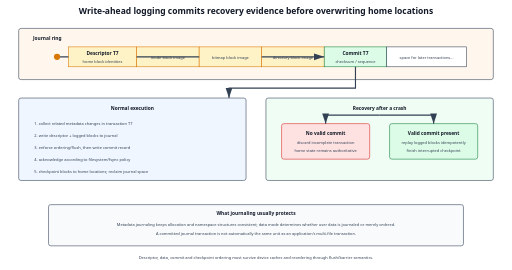
t = 0.00 s
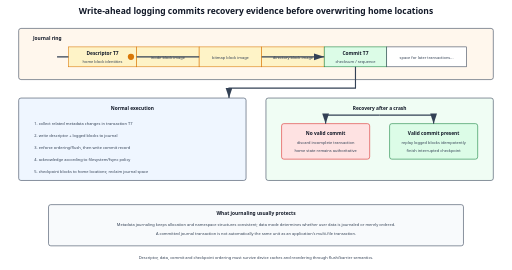
t = 1.75 s
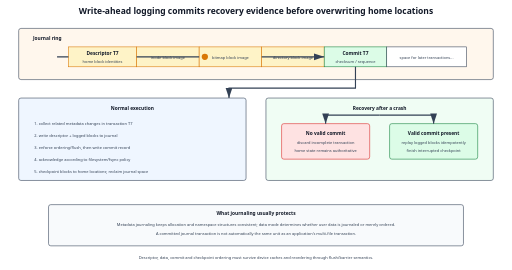
t = 3.50 s
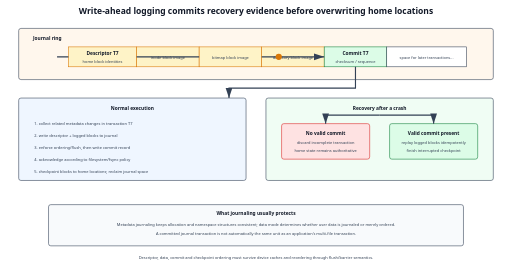
t = 5.25 s

The animated SVG that drew these frames (rendered in a browser with its animation timeline set to each time). Animation: 1 SMIL element (animateMotion=1); one cycle of 7.00 s, repeats indefinitely.

<svg xmlns="http://www.w3.org/2000/svg" width="1800" height="950" viewBox="0 0 1800 950" role="img" aria-labelledby="title desc">
  <title id="title">Write-ahead journal commit, checkpoint, and recovery</title>
  <desc id="desc">An animated transaction writes a descriptor and logged metadata to the journal, flushes, writes a commit record, then checkpoints blocks to home locations. Recovery replays only complete committed transactions.</desc>
  <defs><marker id="a" markerWidth="10" markerHeight="10" refX="9" refY="3" orient="auto"><path d="M0,0 L0,6 L9,3z" fill="#334155"/></marker><style>.h{font:700 30px system-ui,sans-serif;fill:#111827}.t{font:700 17px system-ui,sans-serif;fill:#111827}.s{font:14px system-ui,sans-serif;fill:#334155}.box{stroke:#334155;stroke-width:2}.line{fill:none;stroke:#334155;stroke-width:4;marker-end:url(#a)}.journal{fill:#fef3c7;stroke:#d97706;stroke-width:2}.home{fill:#dbeafe;stroke:#2563eb;stroke-width:2}.ok{fill:#dcfce7;stroke:#15803d;stroke-width:2}.bad{fill:#fee2e2;stroke:#dc2626;stroke-width:2}</style></defs>
  <rect width="1800" height="950" fill="#fff"/><text x="900" y="48" text-anchor="middle" class="h">Write-ahead logging commits recovery evidence before overwriting home locations</text>
  <rect x="65" y="100" width="1670" height="180" rx="8" fill="#fff7ed" class="box"/><text x="115" y="140" class="t">Journal ring</text>
  <rect x="240" y="165" width="240" height="70" class="journal"/><text x="360" y="195" text-anchor="middle" class="t">Descriptor T7</text><text x="360" y="221" text-anchor="middle" class="s">home block identities</text>
  <rect x="480" y="165" width="220" height="70" class="journal"/><text x="590" y="207" text-anchor="middle" class="s">inode block image</text>
  <rect x="700" y="165" width="220" height="70" class="journal"/><text x="810" y="207" text-anchor="middle" class="s">bitmap block image</text>
  <rect x="920" y="165" width="220" height="70" class="journal"/><text x="1030" y="207" text-anchor="middle" class="s">directory block image</text>
  <rect x="1140" y="165" width="220" height="70" class="ok"/><text x="1250" y="195" text-anchor="middle" class="t">Commit T7</text><text x="1250" y="221" text-anchor="middle" class="s">checksum / sequence</text>
  <rect x="1360" y="165" width="280" height="70" fill="#fff" class="box"/><text x="1500" y="207" text-anchor="middle" class="s">space for later transactions...</text>
  <path id="journalPath" d="M200 200 H240 M480 200 H700 M920 200 H1140" class="line"/>
  <circle cx="200" cy="200" r="11" fill="#d97706"><animateMotion dur="7s" repeatCount="indefinite" path="M0 0 H1040"/></circle>

  <rect x="65" y="345" width="800" height="290" rx="8" fill="#eff6ff" class="box"/><text x="465" y="387" text-anchor="middle" class="t">Normal execution</text>
  <text x="120" y="440" class="s">1. collect related metadata changes in transaction T7</text><text x="120" y="482" class="s">2. write descriptor + logged blocks to journal</text><text x="120" y="524" class="s">3. enforce ordering/flush, then write commit record</text><text x="120" y="566" class="s">4. acknowledge according to filesystem/fsync policy</text><text x="120" y="608" class="s">5. checkpoint blocks to home locations; reclaim journal space</text>
  <path d="M1250 235 V310 H805 V345" class="line"/>

  <rect x="935" y="345" width="800" height="290" rx="8" fill="#f0fdf4" class="box"/><text x="1335" y="387" text-anchor="middle" class="t">Recovery after a crash</text>
  <rect x="990" y="435" width="310" height="125" rx="8" class="bad"/><text x="1145" y="475" text-anchor="middle" class="t">No valid commit</text><text x="1145" y="508" text-anchor="middle" class="s">discard incomplete transaction</text><text x="1145" y="536" text-anchor="middle" class="s">home state remains authoritative</text>
  <rect x="1370" y="435" width="310" height="125" rx="8" class="ok"/><text x="1525" y="475" text-anchor="middle" class="t">Valid commit present</text><text x="1525" y="508" text-anchor="middle" class="s">replay logged blocks idempotently</text><text x="1525" y="536" text-anchor="middle" class="s">finish interrupted checkpoint</text>
  <path d="M1335 405 H1145 V435" class="line"/><path d="M1335 405 H1525 V435" class="line"/>

  <rect x="170" y="720" width="1460" height="145" rx="8" fill="#f8fafc" class="box"/><text x="900" y="758" text-anchor="middle" class="t">What journaling usually protects</text><text x="900" y="794" text-anchor="middle" class="s">Metadata journaling keeps allocation and namespace structures consistent; data mode determines whether user data is journaled or merely ordered.</text><text x="900" y="827" text-anchor="middle" class="s">A committed journal transaction is not automatically the same unit as an application's multi-file transaction.</text>
  <text x="900" y="912" text-anchor="middle" class="s">Descriptor, data, commit and checkpoint ordering must survive device caches and reordering through flush/barrier semantics.</text>
</svg>
